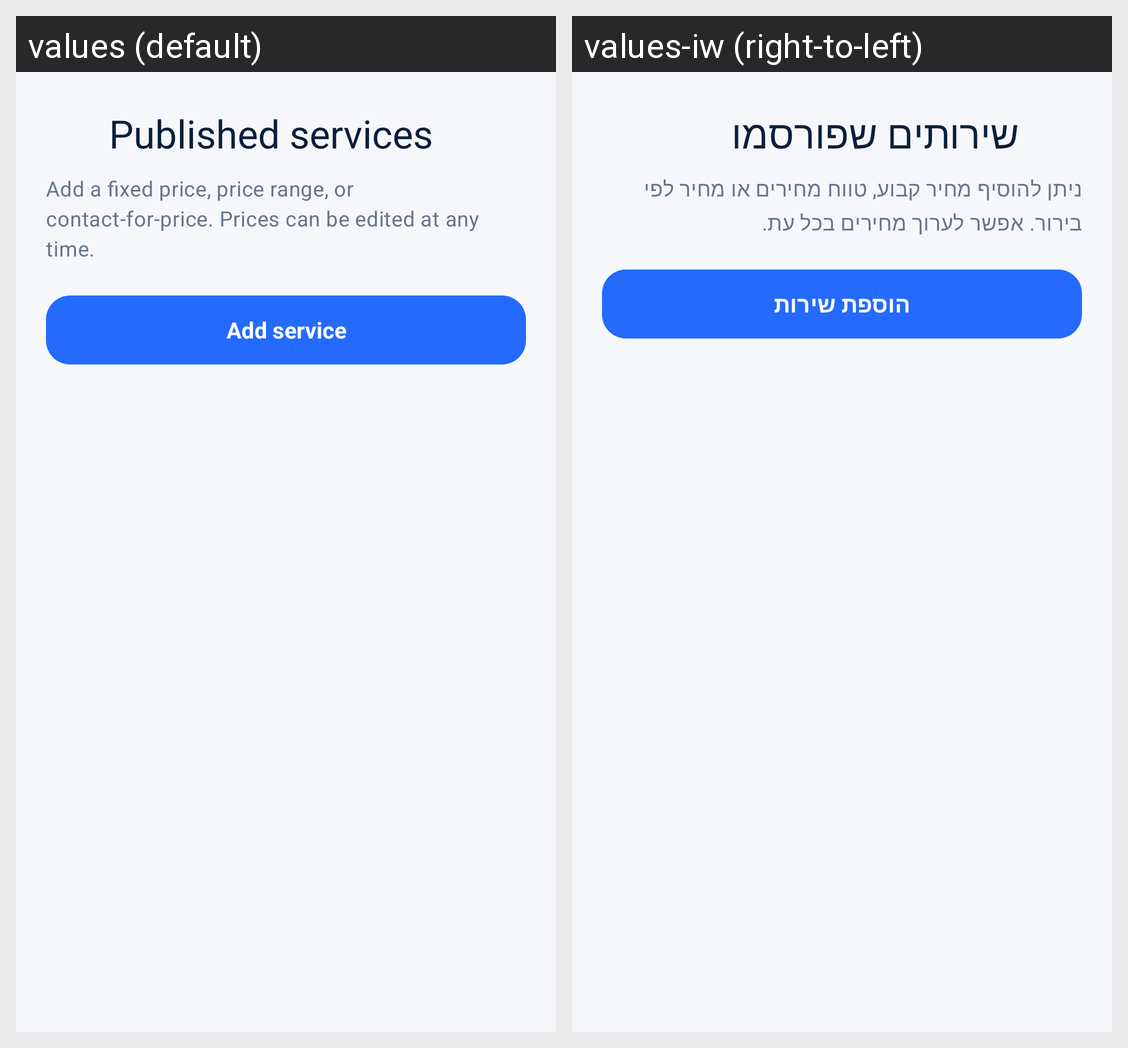

This grid shows one Android layout under two languages. Give, for every string resource on the screen, its name, the default text and each shown locale's text.
Android screen res/layout/fragment_business_service_manager.xml rendered under 2 locales, left to right: values (default), values-iw (right-to-left). Device: Nexus 5 (rendered at 1080×1920; each locale shown at half size, 540×960, under a caption strip naming it); theme Theme.TrackSter.
Strings drawn on this screen, with the default value and each locale's value (text and hints the layout hard-codes, and strings that could not be matched under every locale, appear in the picture but are not listed):

services_published_title
  values: Published services
  values-iw: שירותים שפורסמו

services_pricing_note
  values: Add a fixed price, price range, or contact-for-price. Prices can be edited at any time.
  values-iw: ניתן להוסיף מחיר קבוע, טווח מחירים או מחיר לפי בירור. אפשר לערוך מחירים בכל עת.

action_add_service
  values: Add service
  values-iw: הוספת שירות
